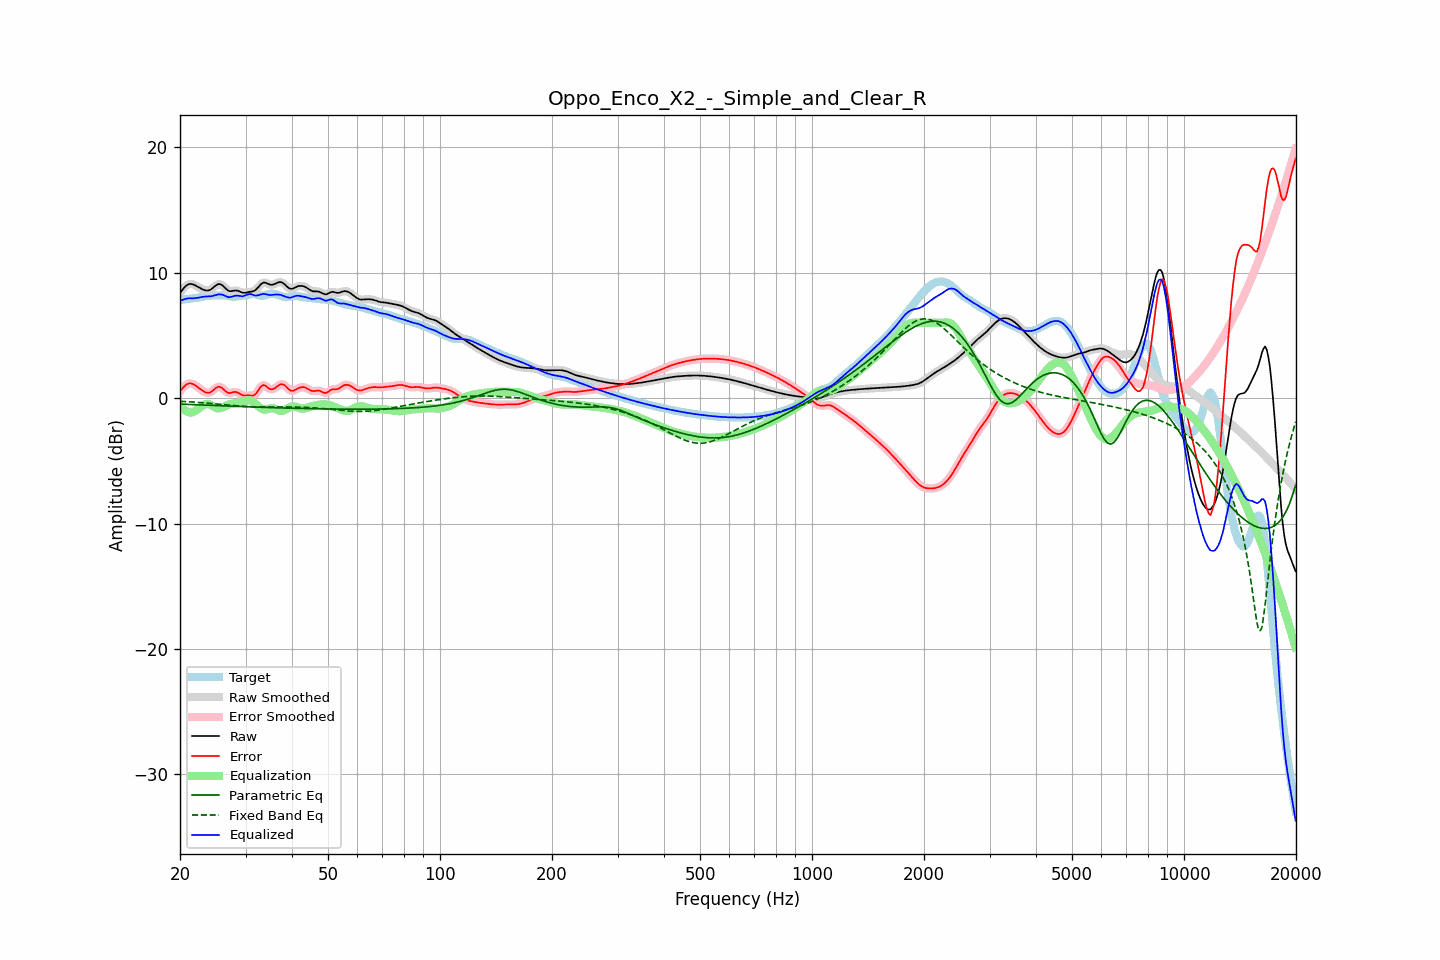

The file beside this chart, header and first rows:
frequency, raw, error, smoothed, error_smoothed, equalization, parametric_eq, fixed_band_eq, equalized_raw, equalized_smoothed, target
20.00, 8.37, 0.55, 8.36, 0.54, -0.57, -0.47, -0.25, 7.80, 7.79, 7.82
20.20, 8.55, 0.70, 8.56, 0.71, -0.73, -0.48, -0.25, 7.82, 7.83, 7.85
20.40, 8.71, 0.85, 8.72, 0.86, -0.86, -0.48, -0.26, 7.85, 7.86, 7.87
20.61, 8.87, 0.98, 8.86, 0.98, -0.97, -0.49, -0.27, 7.90, 7.90, 7.89
20.81, 8.98, 1.08, 8.98, 1.08, -1.05, -0.49, -0.27, 7.93, 7.93, 7.90
21.02, 9.06, 1.15, 9.06, 1.15, -1.11, -0.50, -0.28, 7.96, 7.96, 7.91
21.23, 9.11, 1.18, 9.10, 1.18, -1.14, -0.51, -0.29, 7.97, 7.96, 7.92
21.44, 9.11, 1.17, 9.11, 1.17, -1.15, -0.51, -0.30, 7.96, 7.96, 7.94
21.66, 9.07, 1.12, 9.08, 1.13, -1.12, -0.52, -0.31, 7.96, 7.96, 7.95
21.87, 9.03, 1.06, 9.03, 1.06, -1.06, -0.52, -0.32, 7.97, 7.97, 7.97
22.09, 8.96, 0.98, 8.96, 0.98, -0.98, -0.53, -0.33, 7.98, 7.98, 7.98
22.31, 8.89, 0.88, 8.89, 0.89, -0.89, -0.53, -0.34, 8.00, 8.00, 8.00
22.54, 8.81, 0.79, 8.81, 0.79, -0.79, -0.54, -0.35, 8.03, 8.03, 8.03
22.76, 8.74, 0.69, 8.74, 0.69, -0.69, -0.54, -0.36, 8.06, 8.05, 8.05
22.99, 8.68, 0.60, 8.68, 0.60, -0.60, -0.55, -0.37, 8.08, 8.08, 8.08
23.22, 8.63, 0.52, 8.63, 0.52, -0.53, -0.55, -0.38, 8.10, 8.10, 8.11
23.45, 8.59, 0.46, 8.59, 0.46, -0.48, -0.56, -0.39, 8.11, 8.11, 8.13
23.69, 8.58, 0.43, 8.58, 0.43, -0.47, -0.56, -0.40, 8.11, 8.11, 8.15
23.92, 8.60, 0.43, 8.60, 0.43, -0.49, -0.57, -0.41, 8.11, 8.11, 8.17
24.16, 8.66, 0.48, 8.66, 0.48, -0.54, -0.57, -0.42, 8.12, 8.12, 8.18
24.40, 8.74, 0.56, 8.75, 0.56, -0.60, -0.58, -0.43, 8.14, 8.14, 8.18
24.65, 8.85, 0.67, 8.85, 0.67, -0.68, -0.59, -0.44, 8.17, 8.17, 8.18
24.89, 8.96, 0.78, 8.96, 0.78, -0.75, -0.59, -0.45, 8.21, 8.21, 8.18
25.14, 9.04, 0.86, 9.05, 0.86, -0.80, -0.60, -0.47, 8.24, 8.25, 8.18
25.39, 9.10, 0.92, 9.09, 0.90, -0.82, -0.60, -0.48, 8.29, 8.27, 8.18
25.65, 9.08, 0.89, 9.08, 0.89, -0.81, -0.61, -0.49, 8.28, 8.28, 8.19
25.91, 9.03, 0.83, 9.03, 0.82, -0.77, -0.61, -0.50, 8.26, 8.26, 8.20
26.16, 8.93, 0.72, 8.92, 0.72, -0.71, -0.62, -0.51, 8.22, 8.22, 8.21
26.43, 8.80, 0.59, 8.80, 0.60, -0.64, -0.62, -0.53, 8.16, 8.16, 8.20
26.69, 8.68, 0.49, 8.68, 0.49, -0.57, -0.63, -0.54, 8.11, 8.10, 8.18
26.96, 8.58, 0.42, 8.59, 0.43, -0.52, -0.63, -0.55, 8.06, 8.07, 8.16
27.23, 8.53, 0.40, 8.54, 0.41, -0.48, -0.64, -0.56, 8.05, 8.06, 8.13
27.50, 8.54, 0.44, 8.54, 0.44, -0.46, -0.64, -0.57, 8.08, 8.08, 8.10
27.77, 8.56, 0.48, 8.56, 0.47, -0.44, -0.65, -0.58, 8.12, 8.12, 8.08
28.05, 8.58, 0.50, 8.58, 0.49, -0.43, -0.65, -0.60, 8.16, 8.15, 8.08
28.33, 8.58, 0.48, 8.58, 0.48, -0.41, -0.66, -0.61, 8.17, 8.17, 8.10
28.62, 8.56, 0.44, 8.56, 0.43, -0.39, -0.66, -0.62, 8.17, 8.17, 8.12
28.90, 8.51, 0.36, 8.51, 0.36, -0.36, -0.67, -0.63, 8.15, 8.15, 8.15
29.19, 8.46, 0.29, 8.46, 0.29, -0.33, -0.67, -0.64, 8.13, 8.13, 8.17
29.48, 8.41, 0.22, 8.42, 0.24, -0.28, -0.68, -0.64, 8.12, 8.13, 8.18
29.78, 8.40, 0.21, 8.40, 0.21, -0.24, -0.68, -0.65, 8.16, 8.16, 8.19
30.08, 8.41, 0.21, 8.41, 0.21, -0.20, -0.69, -0.66, 8.21, 8.21, 8.20
30.38, 8.44, 0.22, 8.44, 0.22, -0.17, -0.69, -0.67, 8.26, 8.26, 8.21
30.68, 8.47, 0.22, 8.46, 0.21, -0.17, -0.70, -0.67, 8.30, 8.29, 8.25
30.99, 8.49, 0.21, 8.49, 0.20, -0.19, -0.70, -0.68, 8.30, 8.29, 8.28
31.30, 8.51, 0.20, 8.51, 0.20, -0.25, -0.70, -0.68, 8.26, 8.26, 8.31
31.61, 8.55, 0.23, 8.56, 0.24, -0.34, -0.71, -0.69, 8.22, 8.22, 8.32
31.93, 8.62, 0.32, 8.63, 0.34, -0.44, -0.71, -0.69, 8.18, 8.19, 8.30
32.24, 8.75, 0.49, 8.75, 0.49, -0.56, -0.72, -0.70, 8.19, 8.19, 8.26
32.57, 8.89, 0.68, 8.89, 0.68, -0.67, -0.72, -0.70, 8.22, 8.22, 8.21
32.89, 9.04, 0.87, 9.04, 0.86, -0.78, -0.73, -0.70, 8.27, 8.26, 8.17
33.22, 9.15, 0.99, 9.15, 0.99, -0.85, -0.73, -0.70, 8.30, 8.29, 8.16
33.55, 9.22, 1.05, 9.21, 1.03, -0.90, -0.74, -0.70, 8.32, 8.31, 8.17
33.89, 9.21, 1.00, 9.21, 0.99, -0.91, -0.74, -0.70, 8.30, 8.30, 8.21
34.23, 9.16, 0.90, 9.16, 0.91, -0.89, -0.74, -0.70, 8.27, 8.27, 8.26
34.57, 9.10, 0.80, 9.10, 0.80, -0.86, -0.75, -0.70, 8.24, 8.24, 8.30
34.92, 9.05, 0.72, 9.06, 0.73, -0.83, -0.75, -0.70, 8.22, 8.23, 8.33
35.27, 9.04, 0.70, 9.04, 0.71, -0.81, -0.76, -0.70, 8.23, 8.24, 8.34
35.62, 9.06, 0.73, 9.06, 0.73, -0.81, -0.76, -0.70, 8.24, 8.25, 8.33
35.97, 9.11, 0.80, 9.11, 0.80, -0.85, -0.77, -0.70, 8.26, 8.26, 8.31
... 635 more rows
